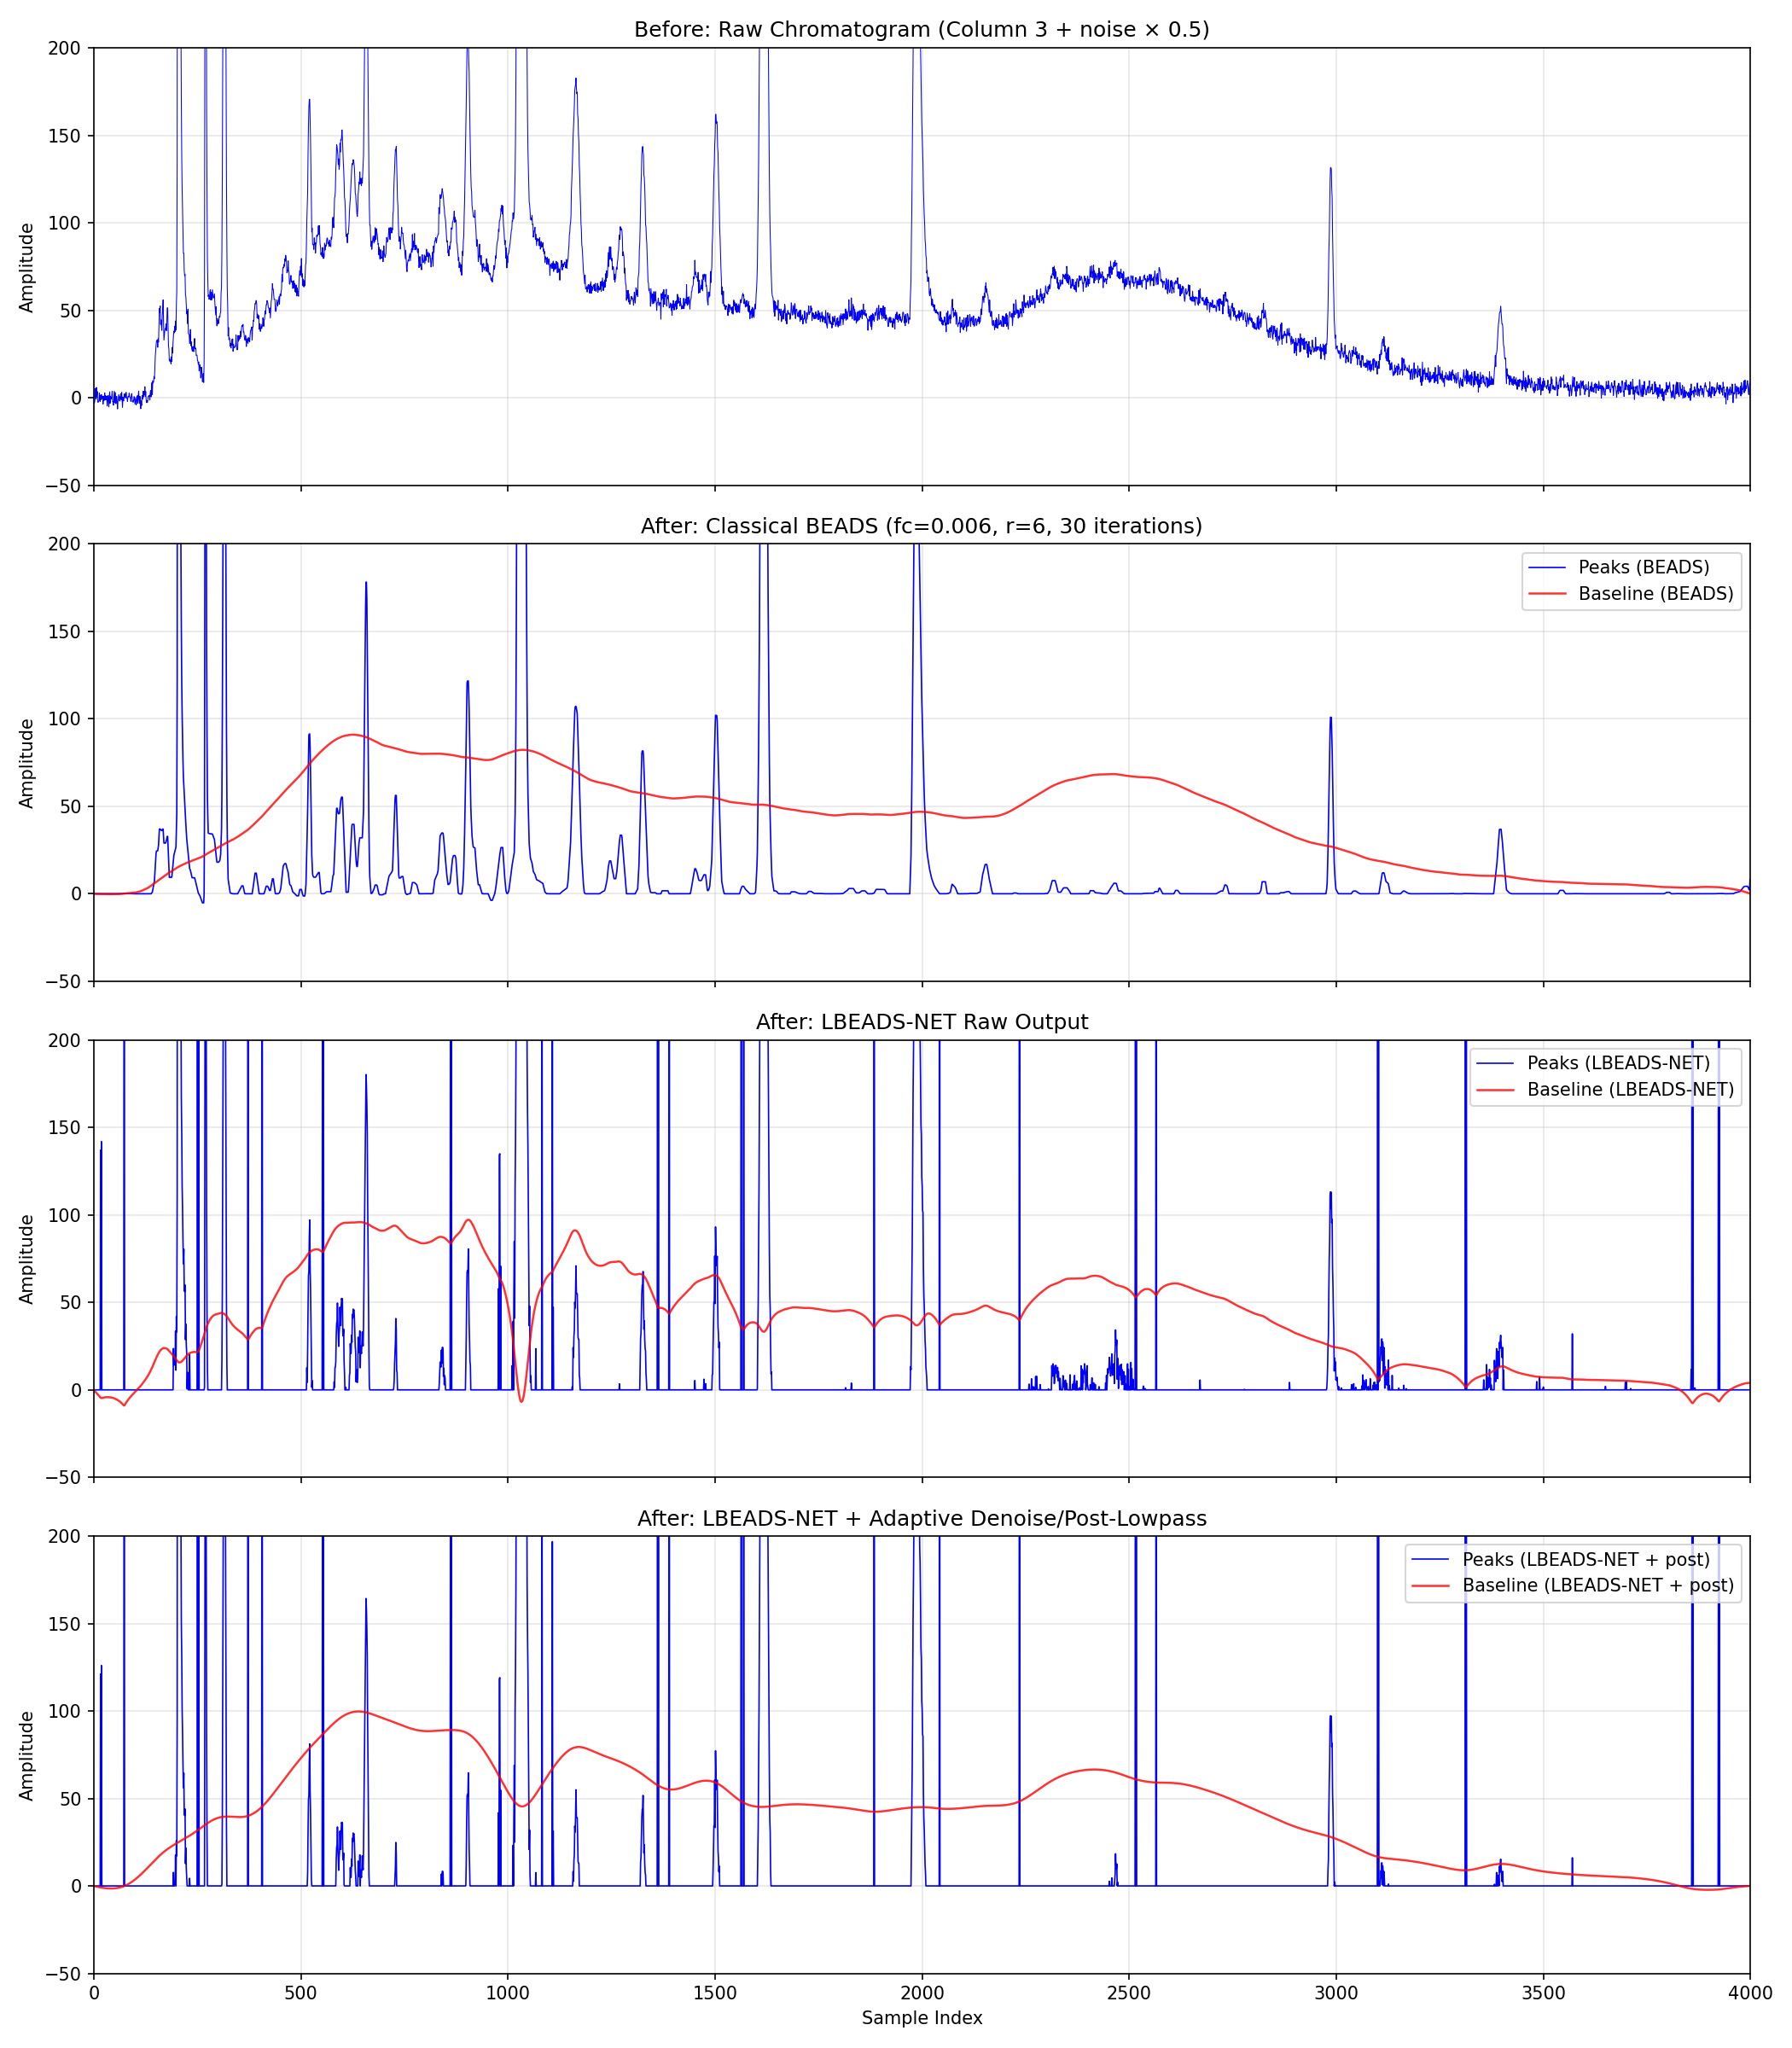

Python code for this plot:
"""
Simple chromatogram demo: before & after baseline correction.

Loads legacy chromatogram data (column 3 + noise*0.5, exactly as in BEADS paper)
and shows three panels:
  1. Raw observed signal
  2. Classical BEADS reconstruction (iterative, no training needed)
  3. LBEADS-NET reconstruction (learned, single forward pass)
"""

import torch
import numpy as np
import matplotlib.pyplot as plt
import scipy.io as sio
import os
import glob
from scipy import sparse
from scipy.sparse.linalg import spsolve

from lbeads_net import LBEADS_NET_Fast, BAfilt


# ── Classical BEADS algorithm (no training needed) ──────────────────────────

def beads_classic(y, d=1, fc=0.006, r=6, lam0=0.4, lam1=4.0, lam2=3.2,
                  Nit=30, EPS0=1e-6, EPS1=1e-6):
    """Run the original iterative BEADS algorithm."""
    wfun = lambda x: 1.0 / (np.abs(x) + EPS1)
    y = np.asarray(y, dtype=np.float64).flatten()
    N = len(y)
    x = y.copy()

    A, B = BAfilt(d, fc, N)
    e = np.ones(N)
    D1 = sparse.spdiags([-e[:-1], e[:-1]], [0, 1], N - 1, N, format='csc')
    D2 = sparse.spdiags([e[:-2], -2 * e[:-2], e[:-2]], [0, 1, 2], N - 2, N, format='csc')
    D = sparse.vstack([D1, D2], format='csc')
    BTB = B.T @ B
    w = np.concatenate([lam1 * np.ones(N - 1), lam2 * np.ones(N - 2)])
    b_vec = (1 - r) / 2 * np.ones(N)
    d_vec = BTB @ spsolve(A, y) - lam0 * A.T @ b_vec
    gamma = np.ones(N)

    for _ in range(Nit):
        Dx = D @ x
        Lambda = sparse.diags(w * wfun(Dx), 0, format='csc')
        k = np.abs(x) > EPS0
        gamma[~k] = ((1 + r) / 4) / abs(EPS0)
        gamma[k] = ((1 + r) / 4) / np.abs(x[k])
        Gamma = sparse.diags(gamma, 0, format='csc')
        M = 2 * lam0 * Gamma + D.T @ Lambda @ D
        x = A @ spsolve(BTB + A.T @ M @ A, d_vec)

    residual = y - x
    f = y - x - B @ spsolve(A, residual)
    return x, f


# ── Model loader ─────────────────────────────────────────────────────────────

def load_best_model(script_dir, N):
    """
    Load the best available .pth model for N based on saved test metrics.

    Falls back to newest timestamp if metrics are missing.
    """
    model_files = glob.glob(os.path.join(glob.escape(script_dir), "*.pth"))
    candidates = []

    for path in model_files:
        try:
            ckpt = torch.load(path, map_location='cpu', weights_only=False)
        except Exception:
            continue
        cfg = ckpt.get('model_config', {})
        if cfg.get('N') != N:
            continue

        tm = ckpt.get('test_metrics', {})
        corr = float(tm.get('correlation', -1.0))
        mse = float(tm.get('mse', 1e12))
        mae = float(tm.get('mae', 1e12))
        mtime = os.path.getmtime(path)
        # Rank by low error first, then high correlation, then recency.
        candidates.append((-mae, -mse, corr, mtime, path, ckpt))

    if not candidates:
        return None

    # Lowest mae/mse, then highest corr, then newest.
    candidates.sort(reverse=True)
    neg_mae, neg_mse, corr, _, path, ckpt = candidates[0]

    cfg = ckpt.get('model_config', {})
    print(f"Loaded model: {os.path.basename(path)}")
    if corr >= 0:
        print(f"  Selected by metrics: mae={-neg_mae:.6f}, mse={-neg_mse:.6f}, corr={corr:.4f}")

    model = LBEADS_NET_Fast(
        N=cfg['N'], d=cfg['d'], fc=cfg['fc'],
        num_layers=cfg['num_layers'],
        lowpass_iterations=cfg.get('lowpass_iterations', 1),
    )
    model.load_state_dict(ckpt['model_state_dict'])
    model.eval()
    return model


def build_lowpass_matrix(N, d=1, fc=0.006):
    """Dense low-pass matrix L = I - B @ inv(A) for post-processing."""
    A, B = BAfilt(d, fc, N)
    A_dense = A.toarray()
    B_dense = B.toarray()
    eye = np.eye(N)
    A_inv = np.linalg.solve(A_dense, eye)
    return eye - (B_dense @ A_inv)


def postprocess_prediction(y, x_pred, lowpass_matrix, noise_k=2.5, lowpass_iters=3):
    """
    Lightweight cleanup:
    1) adaptive threshold on x using high-pass residual MAD
    2) recompute baseline as iterated low-pass of residual
    """
    residual = y - x_pred
    noise_hp = residual - (lowpass_matrix @ residual)
    sigma = np.median(np.abs(noise_hp)) / 0.6745 + 1e-8

    x_clean = np.maximum(x_pred - noise_k * sigma, 0.0)
    baseline = y - x_clean
    for _ in range(lowpass_iters):
        baseline = lowpass_matrix @ baseline
    return x_clean, baseline, sigma


# ── Main ─────────────────────────────────────────────────────────────────────

def main():
    script_dir = os.path.dirname(os.path.abspath(__file__))
    N_model = 4096

    # --- Load data (same as BEADS paper / Replicate/main.py) ---
    data_dir = os.path.normpath(os.path.join(script_dir, '..', '0. BEADS', 'data'))
    noise = sio.loadmat(os.path.join(data_dir, 'noise.mat'))['noise'].flatten()
    X = sio.loadmat(os.path.join(data_dir, 'chromatograms.mat'))['X']

    # y = X(:,3) + noise*0.5   (MATLAB col 3 → Python col 2)
    y = X[:, 2] + noise * 0.5
    N = len(y)
    print(f"Signal length N = {N}")

    # ── 1) Classical BEADS ───────────────────────────────────────────────────
    print("Running classical BEADS (30 iterations)...")
    amp = 0.8
    x_beads, f_beads = beads_classic(y, d=1, fc=0.006, r=6,
                                     lam0=0.5*amp, lam1=5*amp, lam2=4*amp)
    print("  Done.")

    # ── 2) LBEADS-NET ────────────────────────────────────────────────────────
    model = load_best_model(script_dir, N_model)
    has_model = model is not None

    if has_model:
        print("Running LBEADS-NET (single forward pass)...")
        pad = N_model - N
        y_padded = np.pad(y, (0, pad), mode='reflect')
        # Per-sample normalization: model was trained on unit-scale signals
        y_scale = np.max(np.abs(y_padded))
        y_normed = y_padded / y_scale
        y_tensor = torch.tensor(y_normed, dtype=torch.float64).unsqueeze(0)
        with torch.no_grad():
            x_net, f_net = model(y_tensor)
        # Denormalize back to original scale
        x_net_np = x_net[0].numpy()[:N] * y_scale
        f_net_np = f_net[0].numpy()[:N] * y_scale

        # Post-process to suppress residual false peaks and recompute baseline.
        lp = build_lowpass_matrix(N, d=1, fc=0.006)
        x_net_pp, f_net_pp, sigma = postprocess_prediction(y, x_net_np, lp)
        print(f"  Post-process sigma={sigma:.4f}")
        print("  Done.")
    else:
        print("No trained model found — showing only classical BEADS.")

    # ── Plot ─────────────────────────────────────────────────────────────────
    ylim = [-50, 200]
    xlim = [0, N]
    n_panels = 4 if has_model else 2
    fig, axes = plt.subplots(n_panels, 1, figsize=(14, 4 * n_panels), sharex=True)

    # Panel 1: Raw signal
    axes[0].plot(y, 'b', linewidth=0.5)
    axes[0].set_title('Before: Raw Chromatogram (Column 3 + noise × 0.5)', fontsize=12)
    axes[0].set_ylabel('Amplitude')
    axes[0].set_xlim(xlim)
    axes[0].set_ylim(ylim)
    axes[0].grid(True, alpha=0.3)

    # Panel 2: Classical BEADS
    axes[1].plot(x_beads, 'b', linewidth=0.8, label='Peaks (BEADS)')
    axes[1].plot(f_beads, 'r', linewidth=1.2, alpha=0.8, label='Baseline (BEADS)')
    axes[1].set_title('After: Classical BEADS (fc=0.006, r=6, 30 iterations)', fontsize=12)
    axes[1].set_ylabel('Amplitude')
    axes[1].set_xlim(xlim)
    axes[1].set_ylim(ylim)
    axes[1].legend(loc='upper right')
    axes[1].grid(True, alpha=0.3)

    # Panel 3: LBEADS-NET
    if has_model:
        axes[2].plot(x_net_np, 'b', linewidth=0.8, label='Peaks (LBEADS-NET)')
        axes[2].plot(f_net_np, 'r', linewidth=1.2, alpha=0.8, label='Baseline (LBEADS-NET)')
        axes[2].set_title('After: LBEADS-NET Raw Output', fontsize=12)
        axes[2].set_ylabel('Amplitude')
        axes[2].set_xlim(xlim)
        axes[2].set_ylim(ylim)
        axes[2].legend(loc='upper right')
        axes[2].grid(True, alpha=0.3)

        # Panel 4: LBEADS-NET + post-processing
        axes[3].plot(x_net_pp, 'b', linewidth=0.8, label='Peaks (LBEADS-NET + post)')
        axes[3].plot(f_net_pp, 'r', linewidth=1.2, alpha=0.8, label='Baseline (LBEADS-NET + post)')
        axes[3].set_title('After: LBEADS-NET + Adaptive Denoise/Post-Lowpass', fontsize=12)
        axes[3].set_ylabel('Amplitude')
        axes[3].set_xlim(xlim)
        axes[3].set_ylim(ylim)
        axes[3].legend(loc='upper right')
        axes[3].grid(True, alpha=0.3)

    axes[-1].set_xlabel('Sample Index')
    plt.tight_layout()
    plt.savefig(os.path.join(script_dir, 'demo_chromatogram.png'), dpi=150)
    print("Saved demo_chromatogram.png")
    plt.show()


if __name__ == "__main__":
    main()
